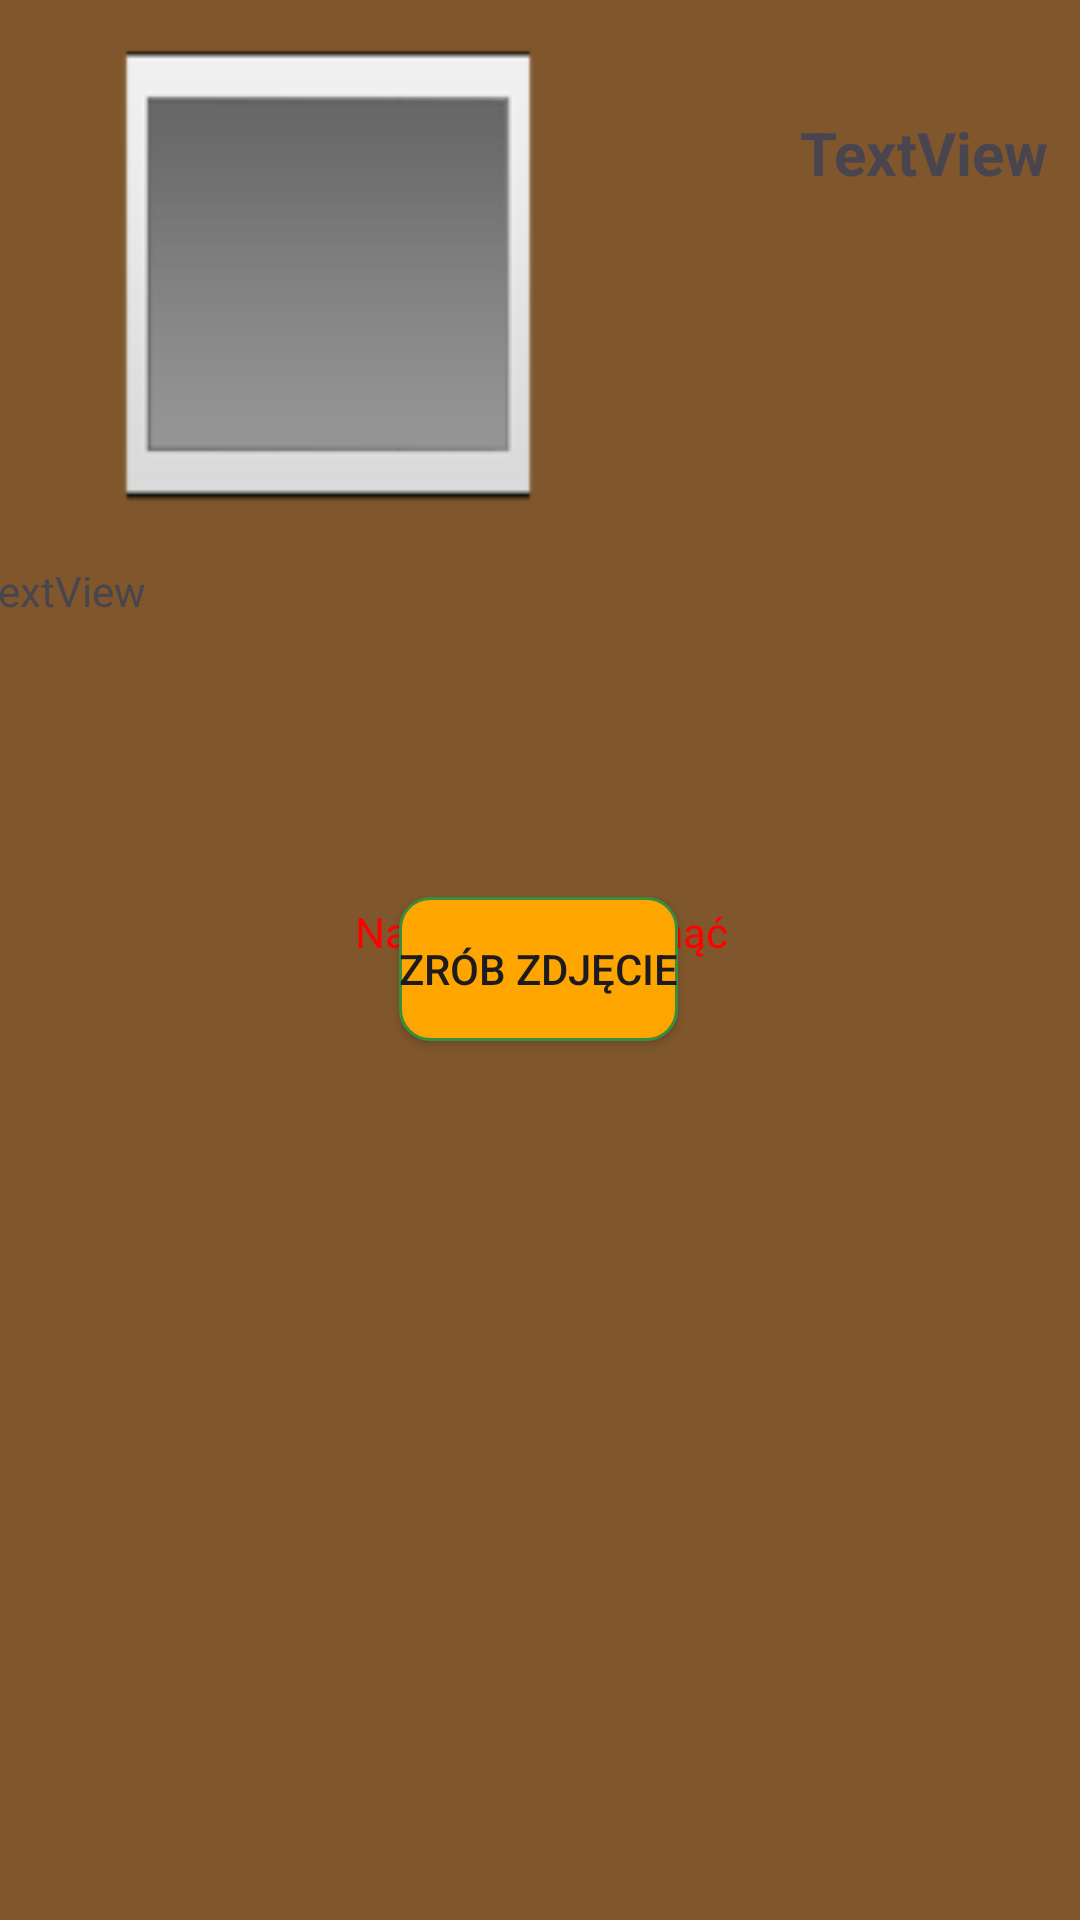

Reconstruct the res/layout file that produces this screen, plus the resources it refers to.
<!-- AndroidManifest.xml: application theme Theme.BGC_app -->
<!-- res/layout/activity_one_game.xml -->
<?xml version="1.0" encoding="utf-8"?>
<androidx.constraintlayout.widget.ConstraintLayout xmlns:android="http://schemas.android.com/apk/res/android"
    xmlns:app="http://schemas.android.com/apk/res-auto"
    xmlns:tools="http://schemas.android.com/tools"
    android:layout_width="match_parent"
    android:layout_height="match_parent"
    android:background="#80572C"
    tools:context=".OneGameActivity">

    <ImageView
        android:id="@+id/thumbnail"
        android:layout_width="187dp"
        android:layout_height="175dp"
        android:layout_marginStart="16dp"
        android:layout_marginTop="4dp"
        app:layout_constraintStart_toStartOf="parent"
        app:layout_constraintTop_toTopOf="parent"
        app:srcCompat="?android:attr/galleryItemBackground"
        tools:srcCompat="@tools:sample/avatars" />

    <TextView
        android:id="@+id/title"
        android:layout_width="168dp"
        android:layout_height="102dp"
        android:layout_marginStart="21dp"
        android:layout_marginBottom="48dp"
        android:text="TextView"
        android:textAlignment="center"
        android:textSize="20sp"
        android:textStyle="bold"
        app:layout_constraintBottom_toTopOf="@+id/description"
        app:layout_constraintEnd_toEndOf="parent"
        app:layout_constraintHorizontal_bias="0.0"
        app:layout_constraintStart_toEndOf="@+id/thumbnail"
        app:layout_constraintTop_toTopOf="parent"
        app:layout_constraintVertical_bias="1.0" />

    <TextView
        android:id="@+id/description"
        android:layout_width="376dp"
        android:layout_height="114dp"
        android:layout_marginTop="12dp"
        android:text="TextView"
        app:layout_constraintBottom_toTopOf="@+id/doPhoto"
        app:layout_constraintEnd_toEndOf="parent"
        app:layout_constraintHorizontal_bias="0.542"
        app:layout_constraintStart_toStartOf="parent"
        app:layout_constraintTop_toBottomOf="@+id/thumbnail"
        app:layout_constraintVertical_bias="0.666" />

    <Button
        android:id="@+id/doPhoto"
        android:layout_width="wrap_content"
        android:layout_height="wrap_content"
        android:layout_marginTop="120dp"
        android:background="@drawable/custom_button"
        android:text="ZRÓB ZDJĘCIE"
        app:layout_constraintEnd_toEndOf="parent"
        app:layout_constraintHorizontal_bias="0.498"
        app:layout_constraintStart_toStartOf="parent"
        app:layout_constraintTop_toBottomOf="@+id/thumbnail" />

    <ScrollView
        android:id="@+id/scrollView"
        android:layout_width="412dp"
        android:layout_height="385dp"
        android:paddingHorizontal="20sp"
        app:layout_constraintBottom_toBottomOf="parent"
        app:layout_constraintEnd_toEndOf="parent"
        app:layout_constraintStart_toStartOf="parent"
        app:layout_constraintTop_toBottomOf="@+id/doPhoto">

        <LinearLayout
            android:id="@+id/linearView"
            android:layout_width="match_parent"
            android:layout_height="wrap_content"
            android:dividerPadding="20sp"
            android:orientation="vertical">

            <TextView
                android:id="@+id/textView2"
                android:layout_width="match_parent"
                android:layout_height="wrap_content"
                android:text="Naciśnij aby usunąć"
                android:textAlignment="center"
                android:textColor="#FF0000" />
        </LinearLayout>
    </ScrollView>

</androidx.constraintlayout.widget.ConstraintLayout>
<!-- resources referenced by this layout -->
<resources>
  <!-- drawable custom_button (drawable) -->
  <?xml version="1.0" encoding="utf-8"?>
  
  <shape
      xmlns:android="http://schemas.android.com/apk/res/android"
      android:shape="rectangle">
      <stroke
          android:color="#388e3c"
          android:width="1dp"/>
      <corners
          android:radius="10dp"/>
      <solid
          android:color="#FFA500"/>
  </shape>
  <style name="Theme.BGC_app" parent="Base.Theme.BGC_app" />
  <style name="Base.Theme.BGC_app" parent="Theme.Material3.DayNight.NoActionBar">
          
          
      </style>
</resources>
